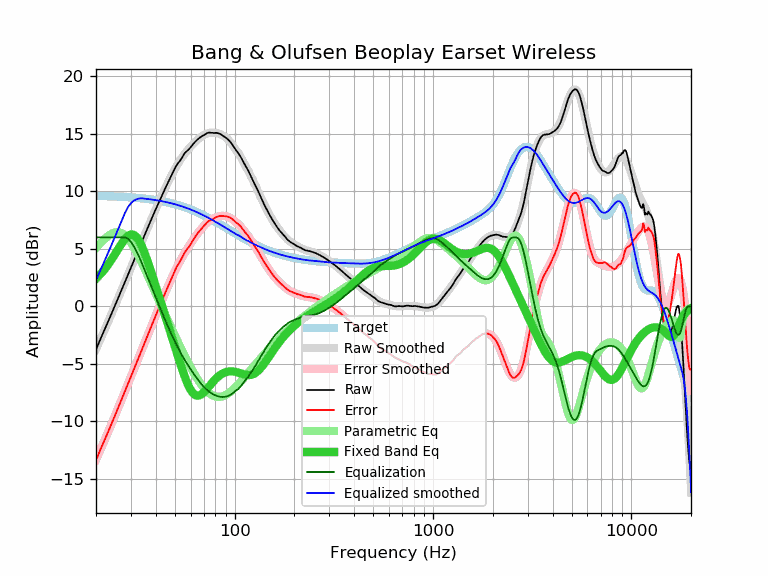

The data file committed next to this chart (first rows):
frequency, raw, error, smoothed, error_smoothed, equalization, parametric_eq, equalized_raw, equalized_smoothed, target
20, -3.76, -13.37, -3.71, -13.32, 6.00, 2.41, 2.24, 2.29, 9.61
21, -2.89, -12.49, -2.90, -12.50, 6.00, 2.78, 3.11, 3.10, 9.60
22, -2.10, -11.69, -2.12, -11.71, 6.00, 3.19, 3.90, 3.88, 9.59
23, -1.34, -10.92, -1.35, -10.93, 6.00, 3.63, 4.66, 4.65, 9.58
24, -0.60, -10.17, -0.61, -10.18, 6.00, 4.09, 5.40, 5.39, 9.57
25, 0.12, -9.43, 0.11, -9.45, 6.00, 4.57, 6.12, 6.11, 9.55
26, 0.82, -8.72, 0.80, -8.74, 6.00, 5.05, 6.82, 6.80, 9.54
27, 1.49, -8.04, 1.48, -8.05, 6.00, 5.49, 7.49, 7.48, 9.53
28, 2.14, -7.37, 2.13, -7.38, 6.00, 5.86, 8.14, 8.13, 9.51
29, 2.76, -6.73, 2.76, -6.73, 5.87, 6.13, 8.64, 8.64, 9.50
30, 3.37, -6.11, 3.37, -6.11, 5.61, 6.26, 8.98, 8.98, 9.48
31, 3.96, -5.50, 3.96, -5.50, 5.23, 6.23, 9.19, 9.19, 9.46
32, 4.52, -4.92, 4.53, -4.91, 4.78, 6.03, 9.30, 9.31, 9.44
33, 5.07, -4.35, 5.08, -4.34, 4.30, 5.70, 9.37, 9.38, 9.42
34, 5.60, -3.79, 5.61, -3.79, 3.79, 5.25, 9.39, 9.40, 9.40
35, 6.12, -3.25, 6.12, -3.25, 3.25, 4.73, 9.37, 9.37, 9.37
36, 6.62, -2.73, 6.62, -2.73, 2.73, 4.15, 9.35, 9.35, 9.35
37, 7.10, -2.22, 7.10, -2.22, 2.22, 3.56, 9.33, 9.32, 9.32
38, 7.56, -1.73, 7.56, -1.73, 1.73, 2.96, 9.29, 9.30, 9.30
39, 8.01, -1.26, 8.01, -1.26, 1.26, 2.36, 9.27, 9.27, 9.27
40, 8.44, -0.80, 8.45, -0.79, 0.79, 1.77, 9.23, 9.24, 9.24
41, 8.85, -0.36, 8.87, -0.34, 0.34, 1.19, 9.19, 9.21, 9.21
42, 9.26, 0.09, 9.27, 0.09, -0.09, 0.63, 9.17, 9.18, 9.18
43, 9.65, 0.51, 9.66, 0.52, -0.52, 0.07, 9.13, 9.14, 9.14
44, 10.02, 0.91, 10.04, 0.93, -0.93, -0.47, 9.09, 9.11, 9.11
45, 10.38, 1.31, 10.40, 1.32, -1.32, -1.00, 9.06, 9.07, 9.07
46, 10.72, 1.68, 10.74, 1.70, -1.70, -1.52, 9.02, 9.04, 9.04
47, 11.06, 2.06, 11.07, 2.07, -2.07, -2.03, 8.99, 9.00, 9.00
48, 11.38, 2.42, 11.38, 2.42, -2.42, -2.53, 8.96, 8.96, 8.96
49, 11.69, 2.77, 11.68, 2.76, -2.76, -3.03, 8.94, 8.92, 8.92
50, 12.01, 3.13, 11.95, 3.07, -3.07, -3.51, 8.94, 8.88, 8.88
51, 12.28, 3.44, 12.21, 3.37, -3.37, -3.98, 8.91, 8.84, 8.84
52, 12.48, 3.69, 12.46, 3.66, -3.66, -4.44, 8.82, 8.80, 8.80
53, 12.65, 3.90, 12.68, 3.93, -3.93, -4.89, 8.72, 8.75, 8.75
54, 12.87, 4.16, 12.89, 4.18, -4.18, -5.31, 8.69, 8.71, 8.71
55, 13.10, 4.44, 13.09, 4.42, -4.42, -5.72, 8.68, 8.66, 8.66
56, 13.31, 4.70, 13.27, 4.65, -4.65, -6.09, 8.66, 8.62, 8.62
57, 13.45, 4.88, 13.44, 4.87, -4.87, -6.44, 8.58, 8.57, 8.57
58, 13.57, 5.05, 13.60, 5.08, -5.08, -6.75, 8.50, 8.52, 8.52
59, 13.68, 5.21, 13.75, 5.27, -5.27, -7.02, 8.41, 8.47, 8.47
60, 13.84, 5.42, 13.89, 5.47, -5.47, -7.25, 8.38, 8.42, 8.42
61, 13.99, 5.62, 14.02, 5.65, -5.65, -7.44, 8.34, 8.37, 8.37
62, 14.14, 5.82, 14.15, 5.83, -5.83, -7.58, 8.31, 8.32, 8.32
63, 14.28, 6.01, 14.27, 6.00, -6.00, -7.68, 8.28, 8.27, 8.27
64, 14.40, 6.18, 14.39, 6.17, -6.17, -7.73, 8.23, 8.22, 8.22
65, 14.51, 6.34, 14.49, 6.33, -6.33, -7.75, 8.19, 8.17, 8.17
66, 14.60, 6.49, 14.59, 6.48, -6.48, -7.74, 8.12, 8.12, 8.12
67, 14.69, 6.63, 14.69, 6.62, -6.62, -7.70, 8.07, 8.06, 8.06
68, 14.76, 6.75, 14.77, 6.76, -6.76, -7.64, 8.00, 8.01, 8.01
69, 14.83, 6.88, 14.84, 6.88, -6.88, -7.55, 7.95, 7.96, 7.96
70, 14.90, 7.00, 14.90, 7.00, -7.00, -7.45, 7.90, 7.90, 7.90
71, 14.96, 7.11, 14.96, 7.11, -7.11, -7.34, 7.85, 7.85, 7.85
72, 15.02, 7.23, 15.00, 7.21, -7.21, -7.23, 7.81, 7.79, 7.79
73, 15.07, 7.33, 15.04, 7.30, -7.30, -7.11, 7.77, 7.74, 7.74
74, 15.10, 7.42, 15.07, 7.38, -7.38, -6.99, 7.72, 7.69, 7.69
75, 15.10, 7.47, 15.09, 7.46, -7.46, -6.87, 7.64, 7.63, 7.63
76, 15.09, 7.51, 15.10, 7.53, -7.53, -6.75, 7.57, 7.58, 7.58
77, 15.08, 7.56, 15.11, 7.59, -7.59, -6.64, 7.50, 7.52, 7.52
78, 15.07, 7.60, 15.11, 7.64, -7.64, -6.53, 7.43, 7.47, 7.47
79, 15.07, 7.66, 15.10, 7.69, -7.69, -6.42, 7.38, 7.41, 7.41
... 553 more rows
